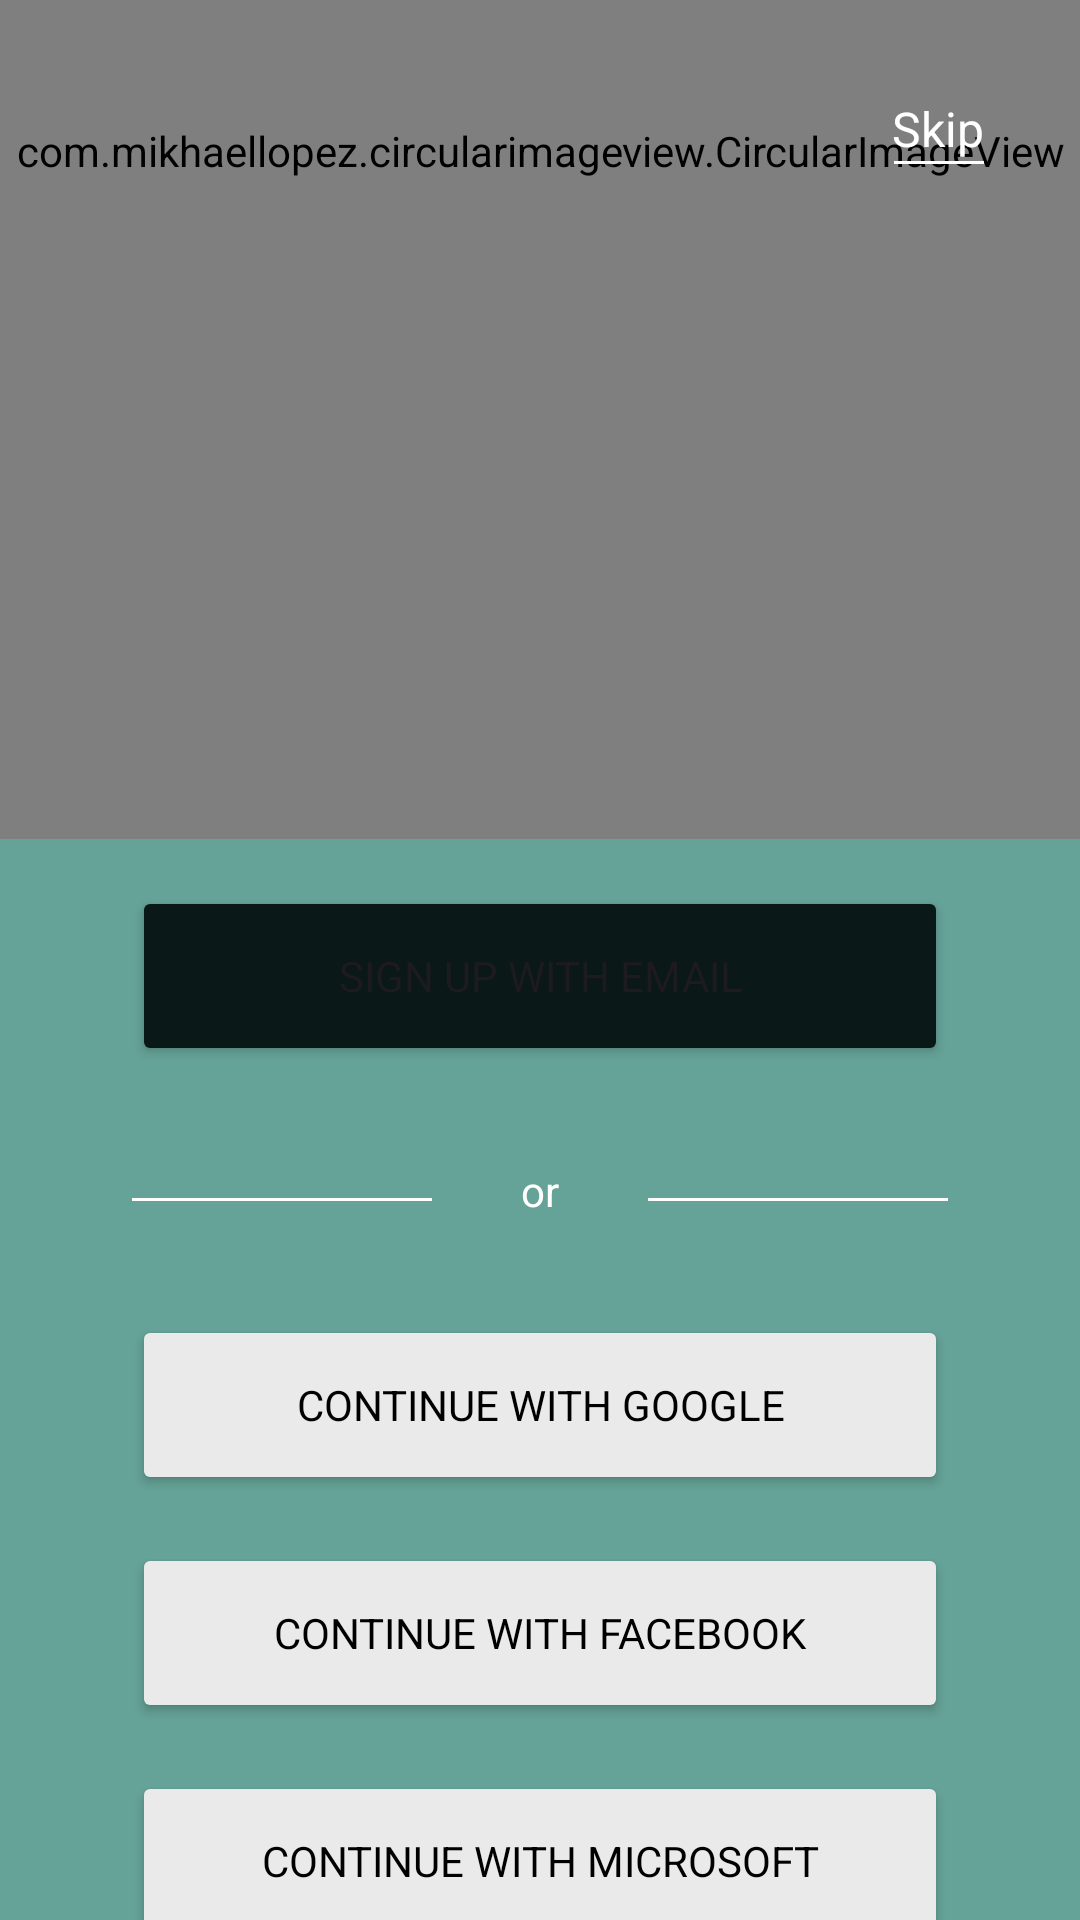

Write the Android layout XML for this screen, with the resource values it uses.
<!-- AndroidManifest.xml: application theme Theme.MealPlanner -->
<!-- res/layout/fragment_onboarding.xml -->
<?xml version="1.0" encoding="utf-8"?>
<androidx.constraintlayout.widget.ConstraintLayout xmlns:android="http://schemas.android.com/apk/res/android"
    xmlns:app="http://schemas.android.com/apk/res-auto"
    xmlns:tools="http://schemas.android.com/tools"
    android:layout_width="match_parent"
    android:layout_height="match_parent"
    android:background="#1EC1A2"
    android:backgroundTint="#65A297"
    tools:context=".authentication.onboarding.view.OnboardingFragment">

    <Button
        android:id="@+id/btn_sign_up_with_email"
        android:layout_width="272dp"
        android:layout_height="60dp"
        android:layout_marginTop="16dp"
        android:backgroundTint="#0A1917"
        android:fontFamily="sans-serif"
        android:text="@string/sign_up_email"
        android:textAlignment="center"
        app:cornerRadius="8dp"
        app:layout_constraintEnd_toEndOf="parent"
        app:layout_constraintStart_toStartOf="parent"
        app:layout_constraintTop_toBottomOf="@+id/circular_img" />

    <View
        android:id="@+id/div"
        android:layout_width="100dp"
        android:layout_height="1dp"
        android:layout_marginTop="44dp"
        android:alpha="1"
        android:background="@color/white"
        android:backgroundTint="#FFFFFF"
        app:layout_constraintStart_toStartOf="@+id/btn_sign_up_with_email"
        app:layout_constraintTop_toBottomOf="@+id/btn_sign_up_with_email" />

    <View
        android:id="@+id/div1"
        android:layout_width="100dp"
        android:layout_height="1dp"
        android:layout_marginTop="44dp"
        android:alpha="1"
        android:background="@color/white"
        android:backgroundTint="#FFFFFF"
        app:layout_constraintEnd_toEndOf="@+id/btn_sign_up_with_email"
        app:layout_constraintTop_toBottomOf="@+id/btn_sign_up_with_email" />

    <com.mikhaellopez.circularimageview.CircularImageView
        android:id="@+id/circular_img"
        android:layout_width="501dp"
        android:layout_height="459dp"
        android:layout_marginTop="-180dp"
        android:scaleType="centerCrop"
        android:src="@drawable/img_onboarding_food"
        app:civ_border_color="#003F51B5"
        app:civ_border_width="4dp"
        app:civ_shadow="false"
        app:civ_shadow_color="#003F51B5"
        app:civ_shadow_radius="10sp"
        app:layout_constraintEnd_toEndOf="parent"
        app:layout_constraintStart_toStartOf="parent"
        app:layout_constraintTop_toTopOf="parent" />

    <TextView
        android:id="@+id/textView"
        android:layout_width="wrap_content"
        android:layout_height="wrap_content"
        android:layout_marginTop="32dp"
        android:text="or"
        android:textColor="#FFFFFF"
        app:layout_constraintEnd_toEndOf="parent"
        app:layout_constraintStart_toStartOf="parent"
        app:layout_constraintTop_toBottomOf="@+id/btn_sign_up_with_email" />

    <Button
        android:id="@+id/btn_google"
        android:layout_width="272dp"
        android:layout_height="60dp"
        android:layout_marginTop="32dp"
        android:backgroundTint="@color/darkWhite"
        android:fontFamily="sans-serif"
        android:text="@string/google"
        android:textAlignment="center"
        android:textColor="#000000"
        app:cornerRadius="8dp"
        app:layout_constraintEnd_toEndOf="@+id/btn_sign_up_with_email"
        app:layout_constraintStart_toStartOf="@+id/btn_sign_up_with_email"
        app:layout_constraintTop_toBottomOf="@+id/textView" />

    <Button
        android:id="@+id/btn_facebook"
        android:layout_width="272dp"
        android:layout_height="60dp"
        android:layout_marginTop="16dp"
        android:backgroundTint="@color/darkWhite"
        android:fontFamily="sans-serif"
        android:text="@string/facebook"
        android:textAlignment="center"
        android:textColor="#000000"
        app:cornerRadius="8dp"
        app:layout_constraintEnd_toEndOf="@+id/btn_sign_up_with_email"
        app:layout_constraintStart_toStartOf="@+id/btn_sign_up_with_email"
        app:layout_constraintTop_toBottomOf="@+id/btn_google" />

    <Button
        android:id="@+id/btn_microsoft"
        android:layout_width="272dp"
        android:layout_height="60dp"
        android:layout_marginTop="16dp"
        android:backgroundTint="@color/darkWhite"
        android:fontFamily="sans-serif"
        android:text="@string/microsoft"
        android:textAlignment="center"
        android:textColor="#000000"
        app:cornerRadius="8dp"
        app:layout_constraintEnd_toEndOf="@+id/btn_sign_up_with_email"
        app:layout_constraintStart_toStartOf="@+id/btn_sign_up_with_email"
        app:layout_constraintTop_toBottomOf="@+id/btn_facebook" />

    <TextView
        android:id="@+id/txt_login"
        android:layout_width="wrap_content"
        android:layout_height="wrap_content"
        android:layout_marginTop="48dp"
        android:text="@string/already_account"
        android:textColor="#FFFFFF"
        app:layout_constraintEnd_toEndOf="parent"
        app:layout_constraintStart_toStartOf="parent"
        app:layout_constraintTop_toBottomOf="@+id/btn_microsoft" />

    <ImageView
        android:id="@+id/imageView4"
        android:layout_width="wrap_content"
        android:layout_height="wrap_content"
        android:layout_marginStart="12dp"
        android:src="@drawable/ic_google"
        app:layout_constraintBottom_toBottomOf="@+id/btn_google"
        app:layout_constraintStart_toStartOf="@+id/btn_google"
        app:layout_constraintTop_toTopOf="@+id/btn_google" />

    <ImageView
        android:id="@+id/imageView5"
        android:layout_width="wrap_content"
        android:layout_height="wrap_content"
        android:layout_marginStart="12dp"
        android:src="@drawable/ic_facebook"
        app:layout_constraintBottom_toBottomOf="@+id/btn_facebook"
        app:layout_constraintStart_toStartOf="@+id/btn_facebook"
        app:layout_constraintTop_toTopOf="@+id/btn_facebook" />

    <ImageView
        android:id="@+id/imageView6"
        android:layout_width="wrap_content"
        android:layout_height="wrap_content"
        android:layout_marginStart="12dp"
        android:src="@drawable/ic_microsoft"
        app:layout_constraintBottom_toBottomOf="@+id/btn_microsoft"
        app:layout_constraintStart_toStartOf="@+id/btn_microsoft"
        app:layout_constraintTop_toTopOf="@+id/btn_microsoft" />

    <TextView
        android:id="@+id/txt_skip"
        android:layout_width="wrap_content"
        android:layout_height="wrap_content"
        android:layout_marginTop="32dp"
        android:layout_marginEnd="32dp"
        android:soundEffectsEnabled="false"
        android:text="@string/skip_"
        android:textAlignment="textStart"
        android:textColor="#FFFFFF"
        android:textSize="16sp"
        app:layout_constraintEnd_toEndOf="parent"
        app:layout_constraintTop_toTopOf="parent" />

    <View
        android:id="@+id/divider"
        android:layout_width="30dp"
        android:layout_height="1dp"
        android:layout_marginEnd="32dp"
        android:background="@color/white"
        app:layout_constraintEnd_toEndOf="parent"
        app:layout_constraintTop_toBottomOf="@+id/txt_skip" />

    <View
        android:id="@+id/divider2"
        android:layout_width="40dp"
        android:layout_height="1dp"
        android:background="@color/white"
        app:layout_constraintEnd_toEndOf="@+id/txt_login"
        app:layout_constraintTop_toBottomOf="@+id/txt_login" />

</androidx.constraintlayout.widget.ConstraintLayout>
<!-- resources referenced by this layout -->
<resources>
  <color name="darkWhite">#EBEAEA</color>
  <color name="white">#FFFFFFFF</color>
  <!-- drawable ic_facebook (drawable) -->
  <vector xmlns:android="http://schemas.android.com/apk/res/android"
      android:width="32dp"
      android:height="32dp"
      android:viewportWidth="32"
      android:viewportHeight="32">
    <path
        android:pathData="M32,16.098C32,7.207 24.837,0 16,0C7.163,0 0,7.207 0,16.098C0,24.133 5.851,30.792 13.5,32V20.751H9.438V16.098H13.5V12.551C13.5,8.517 15.889,6.288 19.544,6.288C21.294,6.288 23.125,6.603 23.125,6.603V10.564H21.108C19.12,10.564 18.5,11.805 18.5,13.078V16.098H22.938L22.228,20.751H18.5V32C26.149,30.792 32,24.133 32,16.098Z"
        android:fillColor="#1877F2"/>
  </vector>
  <!-- drawable ic_microsoft (drawable) -->
  <vector xmlns:android="http://schemas.android.com/apk/res/android"
      android:width="32dp"
      android:height="32dp"
      android:viewportWidth="32"
      android:viewportHeight="32">
    <group>
      <clip-path
          android:pathData="M0,0h32v32h-32z"/>
      <path
          android:pathData="M15.208,15.208H0V0H15.208V15.208Z"
          android:fillColor="#F1511B"/>
      <path
          android:pathData="M32,15.208H16.792V0H32V15.208Z"
          android:fillColor="#80CC28"/>
      <path
          android:pathData="M15.208,32H0V16.792H15.208V32Z"
          android:fillColor="#00ADEF"/>
      <path
          android:pathData="M32,32H16.792V16.792H32V32Z"
          android:fillColor="#FBBC09"/>
    </group>
  </vector>
  <string name="already_account">Already have account? Log in</string>
  <string name="facebook">Continue with Facebook</string>
  <string name="google">Continue With Google</string>
  <string name="microsoft">Continue with Microsoft</string>
  <string name="sign_up_email">Sign up with email</string>
  <string name="skip_">Skip</string>
  <style name="Theme.MealPlanner" parent="Base.Theme.MealPlanner" />
  <style name="Base.Theme.MealPlanner" parent="Theme.Material3.DayNight.NoActionBar">
          
           <item name="colorPrimary">@color/mainColor</item>
      </style>
  <color name="mainColor">#65A297</color>
</resources>
